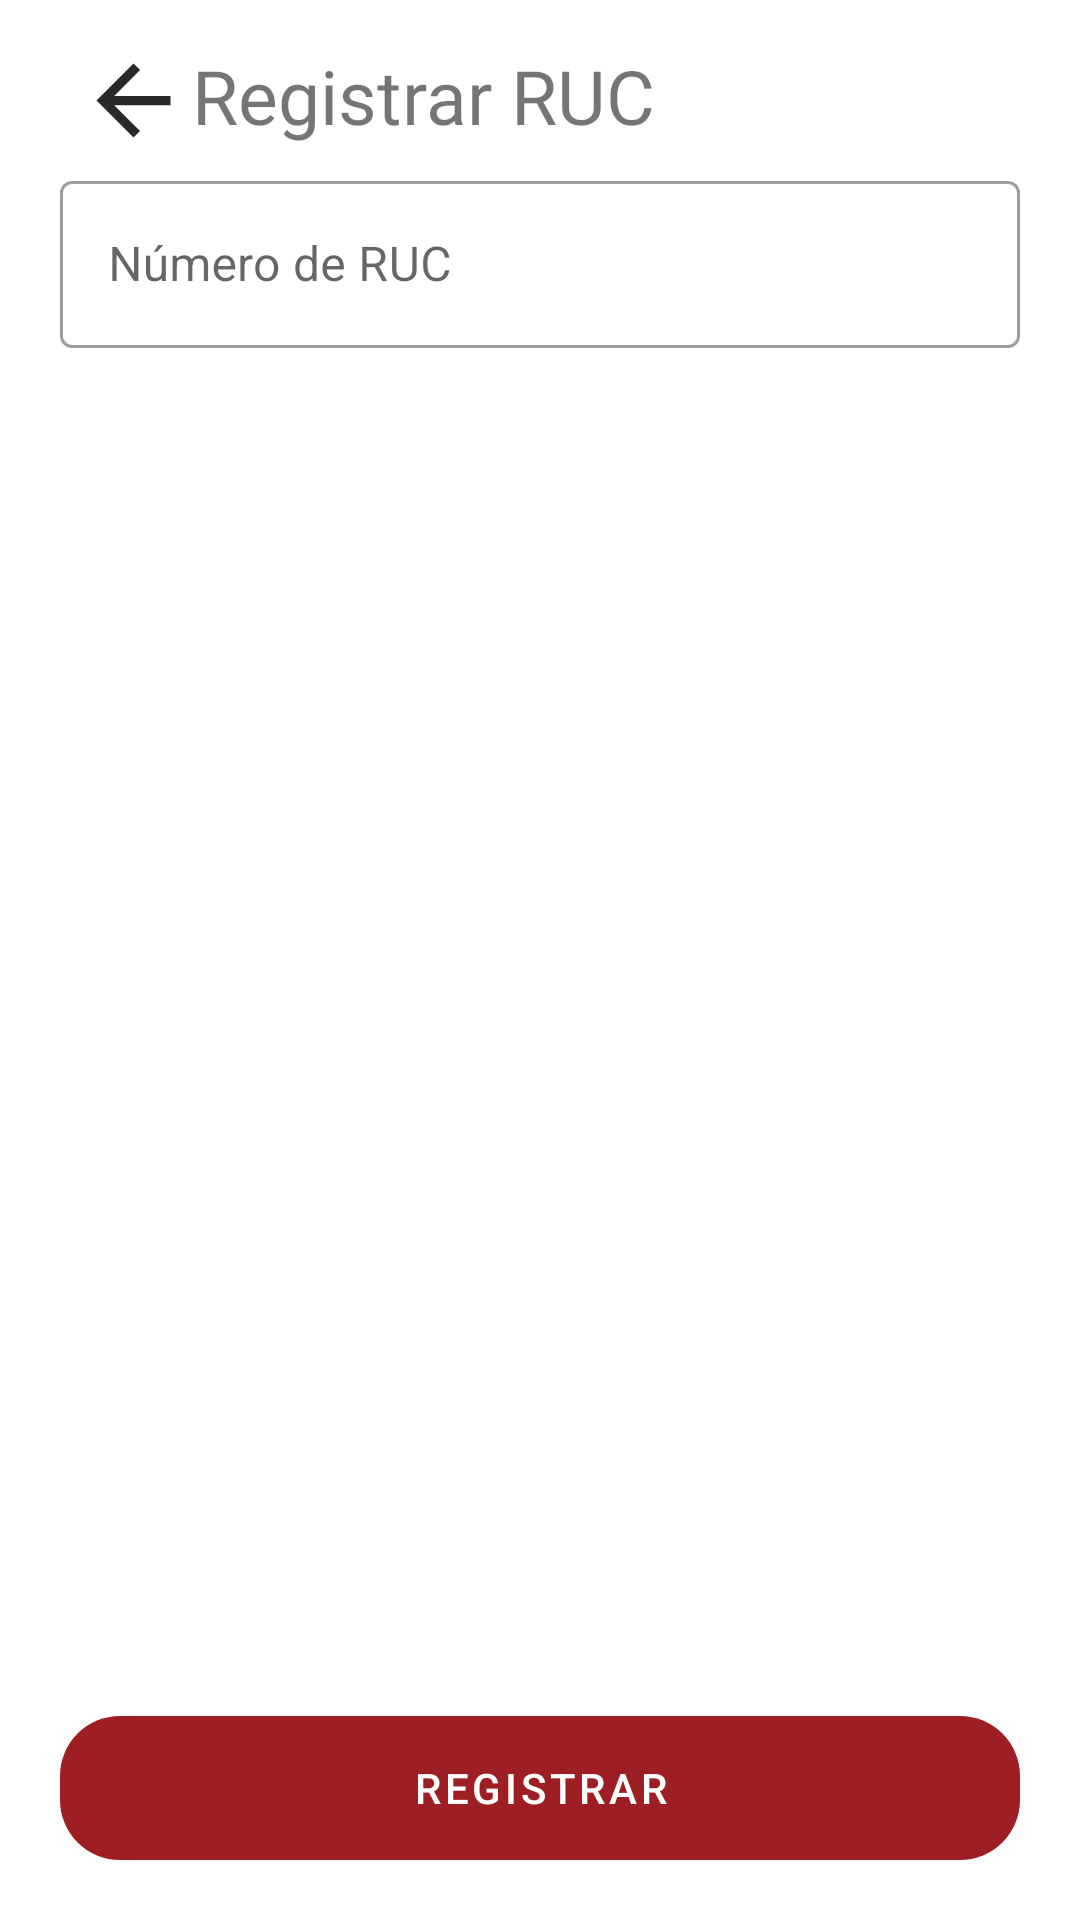

Reconstruct the res/layout file that produces this screen, plus the resources it refers to.
<!-- AndroidManifest.xml: activity theme Theme.PlazaVeaApp.NoActionBar -->
<!-- res/layout/activity_reg_ruc.xml -->
<?xml version="1.0" encoding="utf-8"?>
<androidx.coordinatorlayout.widget.CoordinatorLayout xmlns:android="http://schemas.android.com/apk/res/android"
    xmlns:app="http://schemas.android.com/apk/res-auto"
    xmlns:tools="http://schemas.android.com/tools"
    android:layout_width="match_parent"
    android:layout_height="match_parent"
    tools:context=".activities.RegRucActivity">

    <LinearLayout
        android:id="@+id/linearLayout"
        android:layout_width="match_parent"
        android:layout_height="match_parent"
        android:layout_marginBottom="20dp"
        android:orientation="horizontal">

        <ImageView
            android:id="@+id/btnGoBackRuc"
            android:layout_width="39dp"
            android:layout_height="37dp"
            android:layout_marginLeft="25dp"
            android:layout_marginTop="15dp"
            android:clickable="true"
            android:focusable="true"
            android:src="@drawable/ic__arrow_back"
            tools:ignore="SpeakableTextPresentCheck" />

        <TextView
            android:layout_width="wrap_content"
            android:layout_height="wrap_content"
            android:layout_marginTop="15dp"
            android:layout_marginBottom="16dp"
            android:fontFamily="@font/montserrat_semibold"
            android:text="@string/registrar_ruc"
            android:textSize="25dp" />

    </LinearLayout>

    <LinearLayout
        android:layout_width="match_parent"
        android:layout_height="match_parent"
        app:layout_anchor="@+id/linearLayout"
        android:layout_marginTop="50dp"
        app:layout_anchorGravity="center_vertical">
        <androidx.core.widget.NestedScrollView
            android:layout_width="match_parent"
            android:layout_height="match_parent">
            <LinearLayout
                android:layout_width="match_parent"
                android:layout_height="match_parent"
                android:orientation="vertical"
                android:layout_above="@+id/llButton">

                <com.google.android.material.textfield.TextInputLayout
                    android:id="@+id/textInputLayout1"
                    style="@style/Widget.MaterialComponents.TextInputLayout.OutlinedBox"
                    android:layout_width="match_parent"
                    android:layout_height="wrap_content"
                    android:layout_marginLeft="20dp"
                    android:layout_marginTop="5dp"
                    android:layout_marginRight="20dp">

                    <com.google.android.material.textfield.TextInputEditText
                        android:id="@+id/edtRUC"
                        android:layout_width="match_parent"
                        android:layout_height="wrap_content"
                        android:hint="Número de RUC"
                        android:inputType="number"
                        android:maxLength="11" />
                </com.google.android.material.textfield.TextInputLayout>

            </LinearLayout>
        </androidx.core.widget.NestedScrollView>
    </LinearLayout>

    <LinearLayout
        android:id="@+id/llButton"
        android:layout_width="match_parent"
        android:layout_height="wrap_content"
        android:layout_gravity="bottom"
        android:layout_marginTop="20dp"
        android:backgroundTint="@color/white"
        android:layout_marginBottom="20dp">

        <Button
            android:id="@+id/btnregistrarruc"
            android:layout_width="match_parent"
            android:layout_height="wrap_content"
            android:text="@string/boton_registrar"
            android:layout_marginTop="30dp"
            android:layout_marginLeft="20dp"
            android:layout_marginRight="20dp"
            android:background="@drawable/rounded_button"/>

    </LinearLayout>
</androidx.coordinatorlayout.widget.CoordinatorLayout>
<!-- resources referenced by this layout -->
<resources>
  <color name="white">#FFFFFFFF</color>
  <!-- drawable ic__arrow_back (drawable-v24) -->
  <vector android:height="24dp" android:tint="#2B2828"
      android:viewportHeight="24" android:viewportWidth="24"
      android:width="24dp" xmlns:android="http://schemas.android.com/apk/res/android">
      <path android:fillColor="@android:color/white" android:pathData="M20,11H7.83l5.59,-5.59L12,4l-8,8 8,8 1.41,-1.41L7.83,13H20v-2z"/>
  </vector>
  <!-- drawable rounded_button (drawable-v24) -->
  <?xml version="1.0" encoding="utf-8"?>
  <shape xmlns:android="http://schemas.android.com/apk/res/android"
      android:shape="rectangle"
      android:padding="10dp">
      <corners android:radius="20dp" />
  </shape>
  <string name="boton_registrar">Registrar</string>
  <string name="registrar_ruc">Registrar RUC</string>
  <style name="Theme.PlazaVeaApp.NoActionBar">
          <item name="windowActionBar">false</item>
          <item name="windowNoTitle">true</item>
      </style>
</resources>
